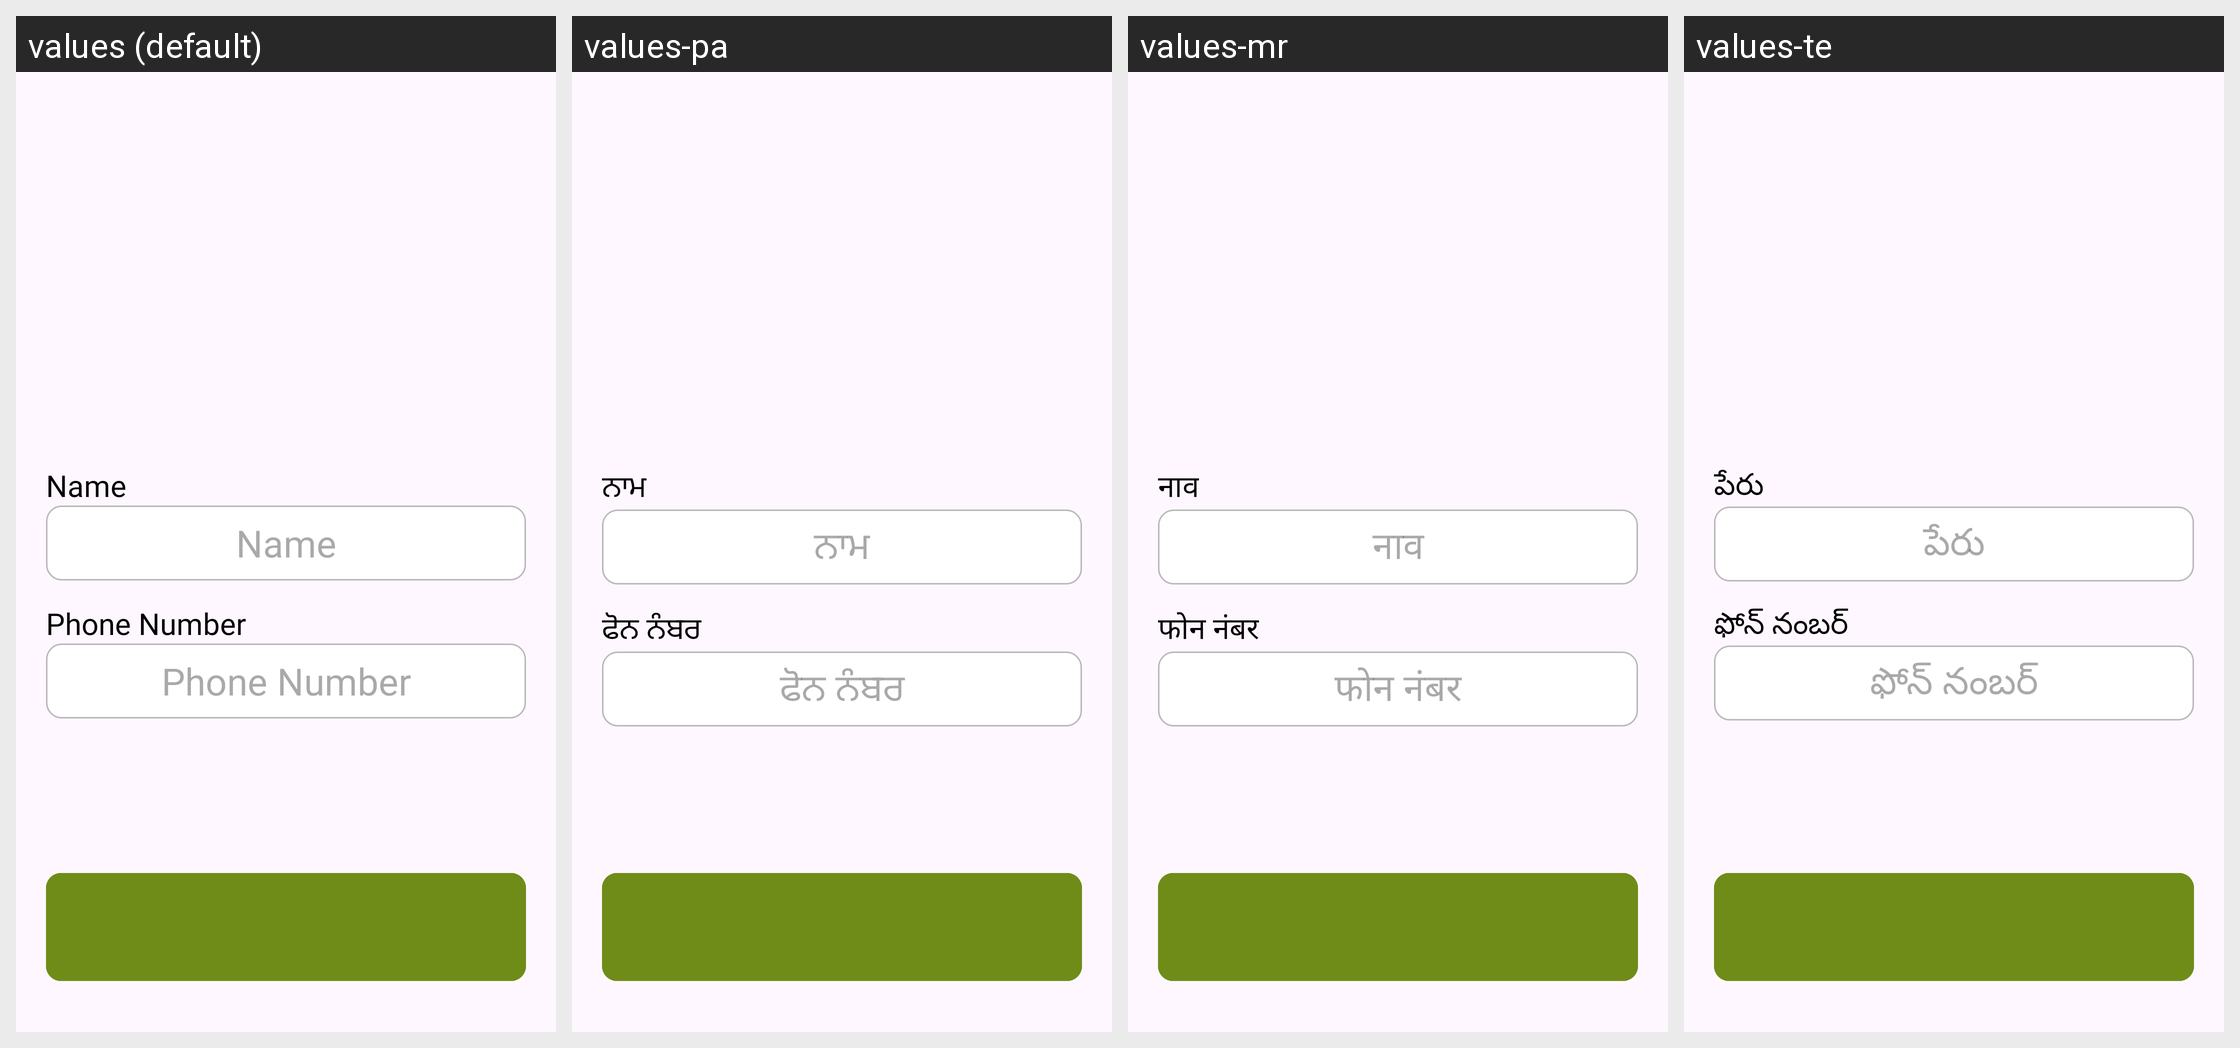

Here is an Android app screen in its default locale and in the app's own translations. Write out the translated-string differences for the strings that appear on this screen.
Android screen res/layout/activity_id_proof.xml rendered under 4 locales, left to right: values (default), values-pa, values-mr, values-te. Device: Nexus 5 (rendered at 1080×1920; each locale shown at half size, 540×960, under a caption strip naming it); theme Theme.Ticket.
Other locales in the repository, not shown: values-en, values-hi, values-kn, values-ml, values-si, values-ta.
Strings drawn on this screen, with the default value and each locale's value (text and hints the layout hard-codes, and strings that could not be matched under every locale, appear in the picture but are not listed):

name
  values: Name
  values-pa: ਨਾਮ
  values-mr: नाव
  values-te: పేరు

phone_number
  values: Phone Number
  values-pa: ਫੋਨ ਨੰਬਰ
  values-mr: फोन नंबर
  values-te: ఫోన్ నంబర్
